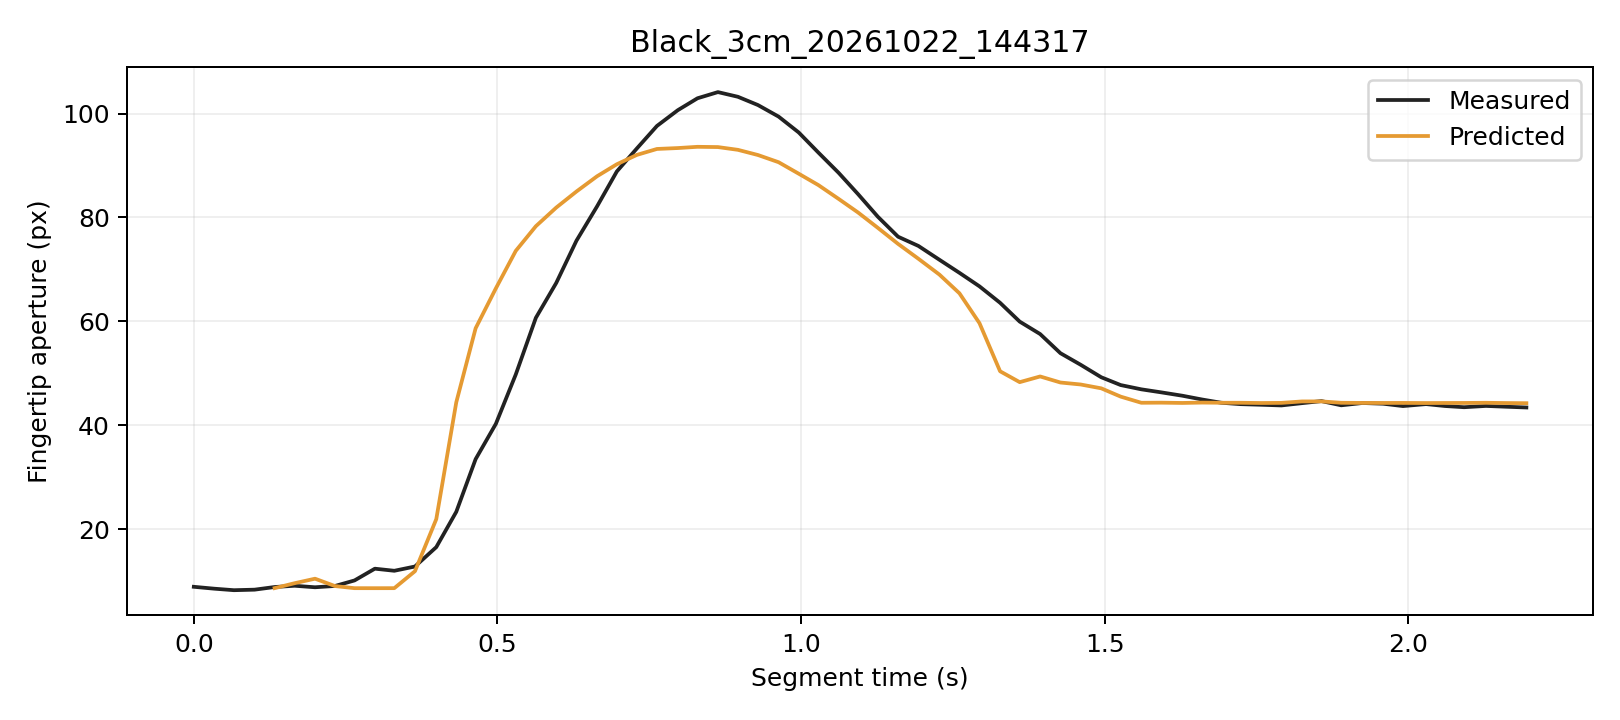

Source data for this figure (header and first rows):
trial, segment_frame, frame, time_s, distance_px, actual_aperture_px, predicted_window5_px, phase, status
Black_3cm_20261022_144317, 0, 1394, 0.0, 259.3, 8.893, , Initial, window_not_ready
Black_3cm_20261022_144317, 1, 1395, 0.03351, 259.6, 8.53, , Initial, window_not_ready
Black_3cm_20261022_144317, 2, 1396, 0.06606, 260.8, 8.238, , Initial, window_not_ready
Black_3cm_20261022_144317, 3, 1397, 0.1001, 260.6, 8.34, , Initial, window_not_ready
Black_3cm_20261022_144317, 4, 1398, 0.1331, 259.7, 8.849, 8.633, Initial, ready
Black_3cm_20261022_144317, 5, 1399, 0.1661, 259.1, 9.092, 9.588, Initial, ready
Black_3cm_20261022_144317, 6, 1400, 0.1996, 259.4, 8.801, 10.45, Initial, ready
Black_3cm_20261022_144317, 7, 1401, 0.2326, 259.7, 9.054, 9.029, Initial, ready
Black_3cm_20261022_144317, 8, 1402, 0.2646, 259.6, 10.12, 8.627, Initial, ready
Black_3cm_20261022_144317, 9, 1403, 0.2982, 260.2, 12.38, 8.624, Initial, ready
Black_3cm_20261022_144317, 10, 1404, 0.3302, 259.7, 11.98, 8.628, Initial, ready
Black_3cm_20261022_144317, 11, 1405, 0.3642, 258, 12.8, 11.9, Initial, ready
Black_3cm_20261022_144317, 12, 1406, 0.3993, 255.1, 16.53, 21.92, Grasping, ready
Black_3cm_20261022_144317, 13, 1407, 0.4322, 250.5, 23.33, 44.41, Grasping, ready
Black_3cm_20261022_144317, 14, 1408, 0.4641, 242.8, 33.47, 58.67, Grasping, ready
Black_3cm_20261022_144317, 15, 1409, 0.4974, 234.9, 40.28, 66.36, Grasping, ready
Black_3cm_20261022_144317, 16, 1410, 0.5302, 225.4, 49.78, 73.57, Grasping, ready
Black_3cm_20261022_144317, 17, 1411, 0.5632, 216.2, 60.68, 78.32, Grasping, ready
Black_3cm_20261022_144317, 18, 1412, 0.5968, 206.6, 67.39, 81.9, Grasping, ready
Black_3cm_20261022_144317, 19, 1413, 0.6301, 195.2, 75.53, 85, Grasping, ready
Black_3cm_20261022_144317, 20, 1414, 0.6641, 184, 82.15, 87.94, Grasping, ready
Black_3cm_20261022_144317, 21, 1415, 0.6966, 173.6, 88.87, 90.25, Grasping, ready
Black_3cm_20261022_144317, 22, 1416, 0.7296, 162.6, 93.3, 92.05, Grasping, ready
Black_3cm_20261022_144317, 23, 1417, 0.7626, 150.5, 97.62, 93.19, Grasping, ready
Black_3cm_20261022_144317, 24, 1418, 0.7969, 139.8, 100.7, 93.36, Grasping, ready
Black_3cm_20261022_144317, 25, 1419, 0.8294, 128.4, 102.9, 93.6, Grasping, ready
Black_3cm_20261022_144317, 26, 1420, 0.863, 116.7, 104.1, 93.55, Grasping, ready
Black_3cm_20261022_144317, 27, 1421, 0.8959, 105.7, 103.2, 93.02, Grasping, ready
Black_3cm_20261022_144317, 28, 1422, 0.9289, 94.11, 101.6, 92.02, Grasping, ready
Black_3cm_20261022_144317, 29, 1423, 0.9629, 83.32, 99.42, 90.64, Grasping, ready
Black_3cm_20261022_144317, 30, 1424, 0.9961, 72.79, 96.36, 88.42, Grasping, ready
Black_3cm_20261022_144317, 31, 1425, 1.028, 62.23, 92.49, 86.23, Grasping, ready
Black_3cm_20261022_144317, 32, 1426, 1.062, 52.71, 88.59, 83.57, Grasping, ready
Black_3cm_20261022_144317, 33, 1427, 1.094, 43.61, 84.49, 80.96, Grasping, ready
Black_3cm_20261022_144317, 34, 1428, 1.126, 35.32, 80.14, 78, Grasping, ready
Black_3cm_20261022_144317, 35, 1429, 1.16, 27.98, 76.3, 74.91, Grasping, ready
Black_3cm_20261022_144317, 36, 1430, 1.193, 20.6, 74.52, 72.05, Grasping, ready
Black_3cm_20261022_144317, 37, 1431, 1.228, 15.59, 71.86, 69.01, Grasping, ready
Black_3cm_20261022_144317, 38, 1432, 1.261, 11, 69.34, 65.4, Grasping, ready
Black_3cm_20261022_144317, 39, 1433, 1.294, 7.078, 66.74, 59.65, Grasping, ready
Black_3cm_20261022_144317, 40, 1434, 1.328, 2.708, 63.57, 50.39, Grasping, ready
Black_3cm_20261022_144317, 41, 1435, 1.36, 1.471, 59.95, 48.29, Grasping, ready
Black_3cm_20261022_144317, 42, 1436, 1.394, 3.513, 57.55, 49.39, Grasping, ready
Black_3cm_20261022_144317, 43, 1437, 1.427, 4.888, 53.87, 48.22, Grasping, ready
Black_3cm_20261022_144317, 44, 1438, 1.46, 5.836, 51.63, 47.84, Grasping, ready
Black_3cm_20261022_144317, 45, 1439, 1.494, 5.395, 49.24, 47.1, Grasping, ready
Black_3cm_20261022_144317, 46, 1440, 1.526, 5.646, 47.73, 45.51, Hold, ready
Black_3cm_20261022_144317, 47, 1441, 1.56, 5.42, 46.91, 44.32, Hold, ready
Black_3cm_20261022_144317, 48, 1442, 1.593, 5.181, 46.33, 44.34, Hold, ready
Black_3cm_20261022_144317, 49, 1443, 1.628, 4.84, 45.68, 44.29, Hold, ready
Black_3cm_20261022_144317, 50, 1444, 1.66, 4.449, 44.95, 44.36, Hold, ready
Black_3cm_20261022_144317, 51, 1445, 1.692, 4.42, 44.33, 44.32, Hold, ready
Black_3cm_20261022_144317, 52, 1446, 1.724, 4.127, 44.06, 44.32, Hold, ready
Black_3cm_20261022_144317, 53, 1447, 1.758, 4.271, 43.94, 44.28, Hold, ready
Black_3cm_20261022_144317, 54, 1448, 1.791, 4.542, 43.81, 44.3, Hold, ready
Black_3cm_20261022_144317, 55, 1449, 1.825, 4.739, 44.25, 44.58, Hold, ready
Black_3cm_20261022_144317, 56, 1450, 1.857, 4.614, 44.64, 44.59, Hold, ready
Black_3cm_20261022_144317, 57, 1451, 1.889, 4.593, 43.83, 44.32, Hold, ready
Black_3cm_20261022_144317, 58, 1452, 1.924, 4.686, 44.28, 44.3, Hold, ready
Black_3cm_20261022_144317, 59, 1453, 1.958, 4.438, 44.14, 44.29, Hold, ready
... 7 more rows
